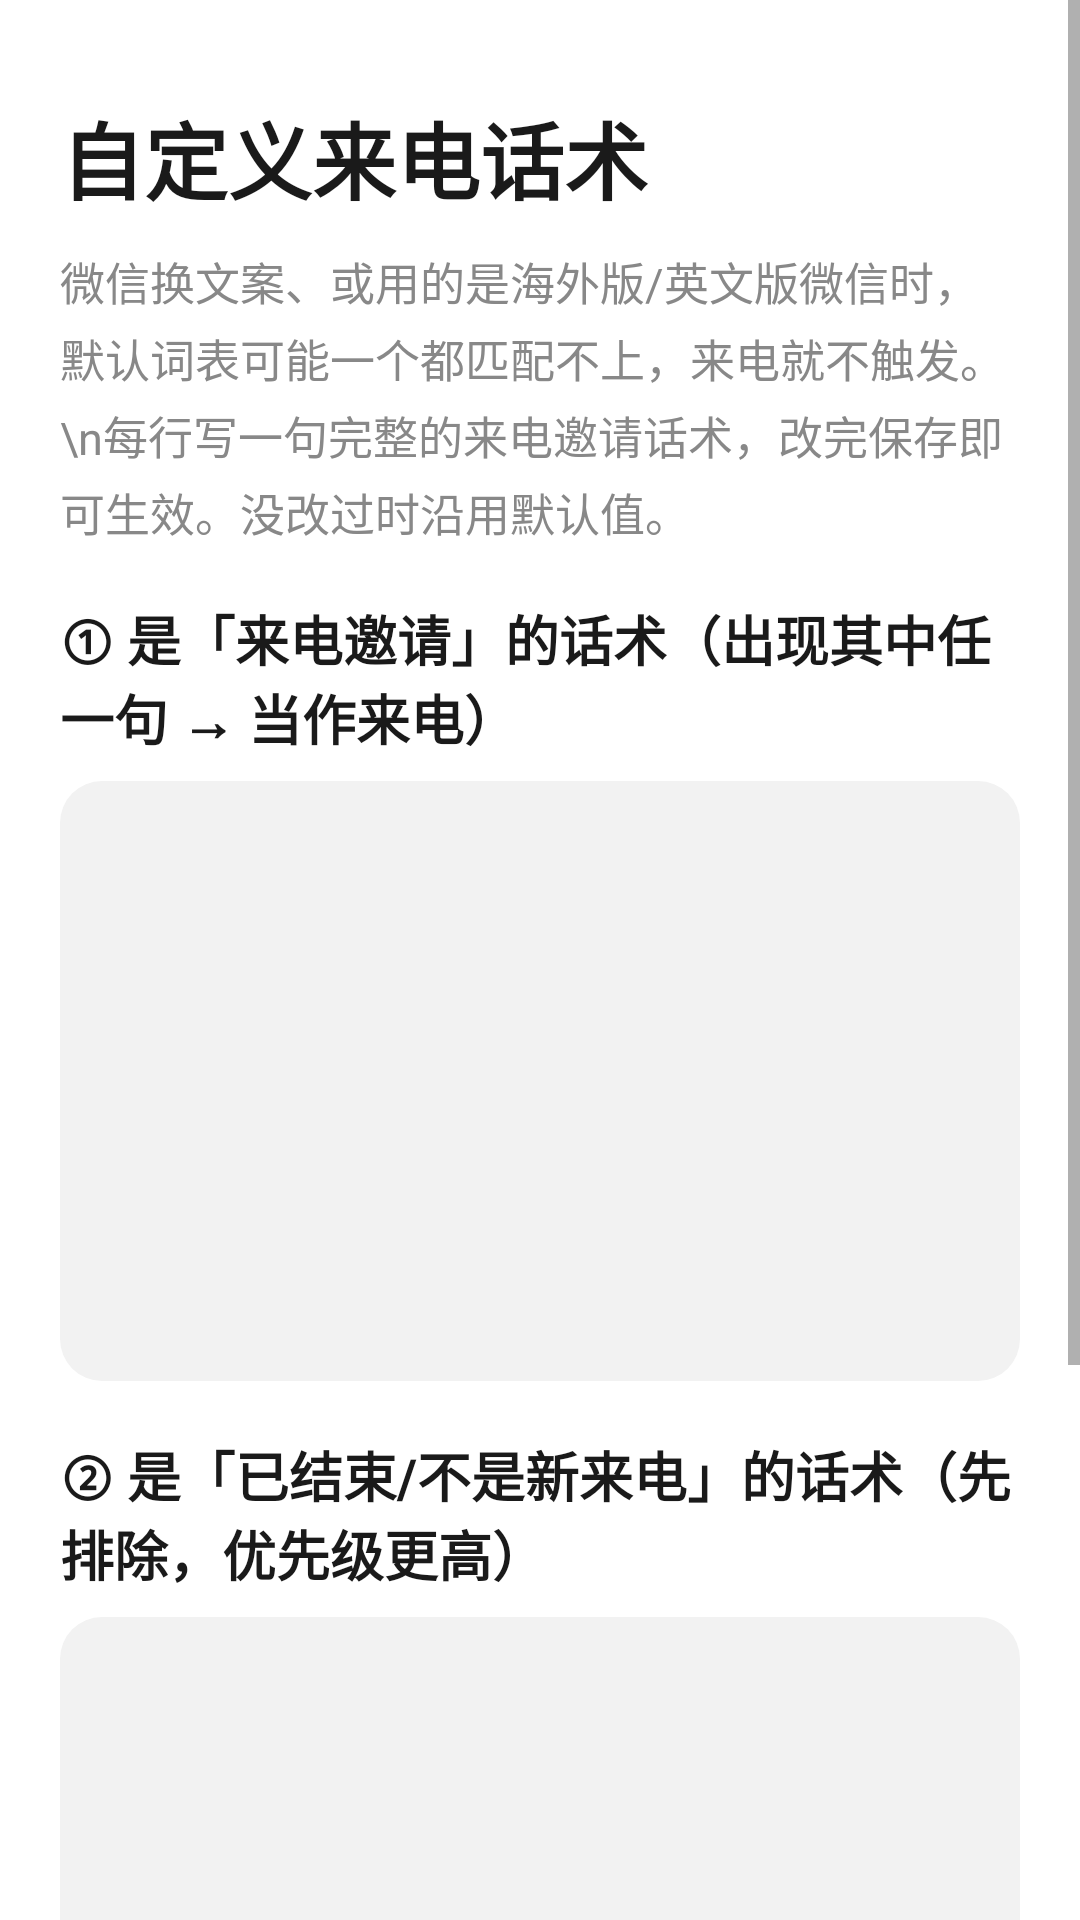

Reconstruct the res/layout file that produces this screen, plus the resources it refers to.
<!-- AndroidManifest.xml: application theme AppTheme -->
<!-- res/layout/activity_notify_phrases.xml -->
<?xml version="1.0" encoding="utf-8"?>
<ScrollView xmlns:android="http://schemas.android.com/apk/res/android"
    android:layout_width="match_parent"
    android:layout_height="match_parent"
    android:fillViewport="true"
    android:background="@android:color/white">

    <LinearLayout
        android:layout_width="match_parent"
        android:layout_height="wrap_content"
        android:orientation="vertical"
        android:padding="20dp">

        <TextView
            android:layout_width="wrap_content"
            android:layout_height="wrap_content"
            android:layout_marginTop="12dp"
            android:text="自定义来电话术"
            android:textColor="@color/textMain"
            android:textSize="28sp"
            android:textStyle="bold"/>

        <TextView
            android:layout_width="match_parent"
            android:layout_height="wrap_content"
            android:layout_marginTop="10dp"
            android:lineSpacingExtra="4dp"
            android:text="微信换文案、或用的是海外版/英文版微信时，默认词表可能一个都匹配不上，来电就不触发。\n每行写一句完整的来电邀请话术，改完保存即可生效。没改过时沿用默认值。"
            android:textColor="@color/textSub"
            android:textSize="15sp"/>

        <TextView
            android:layout_width="match_parent"
            android:layout_height="wrap_content"
            android:layout_marginTop="18dp"
            android:text="① 是「来电邀请」的话术（出现其中任一句 → 当作来电）"
            android:textColor="@color/textMain"
            android:textSize="18sp"
            android:textStyle="bold"/>

        <EditText
            android:id="@+id/et_invite"
            android:layout_width="match_parent"
            android:layout_height="200dp"
            android:layout_marginTop="8dp"
            android:background="@drawable/bg_btn_ghost"
            android:gravity="top|start"
            android:inputType="textMultiLine"
            android:lineSpacingExtra="4dp"
            android:padding="12dp"
            android:textSize="17sp"/>

        <TextView
            android:layout_width="match_parent"
            android:layout_height="wrap_content"
            android:layout_marginTop="18dp"
            android:text="② 是「已结束/不是新来电」的话术（先排除，优先级更高）"
            android:textColor="@color/textMain"
            android:textSize="18sp"
            android:textStyle="bold"/>

        <EditText
            android:id="@+id/et_not_invite"
            android:layout_width="match_parent"
            android:layout_height="160dp"
            android:layout_marginTop="8dp"
            android:background="@drawable/bg_btn_ghost"
            android:gravity="top|start"
            android:inputType="textMultiLine"
            android:lineSpacingExtra="4dp"
            android:padding="12dp"
            android:textSize="17sp"/>

        <LinearLayout
            android:layout_width="match_parent"
            android:layout_height="wrap_content"
            android:layout_marginTop="18dp"
            android:orientation="horizontal">

            <Button
                android:id="@+id/btn_phrases_save"
                android:layout_width="0dp"
                android:layout_height="60dp"
                android:layout_weight="1"
                android:background="@drawable/bg_btn_primary"
                android:stateListAnimator="@null"
                android:text="保存"
                android:textColor="#FFFFFF"
                android:textSize="20sp"/>

            <Button
                android:id="@+id/btn_phrases_reset"
                android:layout_width="0dp"
                android:layout_height="60dp"
                android:layout_marginLeft="12dp"
                android:layout_weight="1"
                android:background="@drawable/bg_btn_ghost"
                android:stateListAnimator="@null"
                android:text="恢复默认"
                android:textColor="@color/textMain"
                android:textSize="20sp"/>
        </LinearLayout>

        <TextView
            android:layout_width="match_parent"
            android:layout_height="wrap_content"
            android:layout_marginTop="14dp"
            android:layout_marginBottom="20dp"
            android:lineSpacingExtra="4dp"
            android:text="提示：英文版微信的来电文案类似「XXX is inviting you to a video call」，可把它整句加上去。保存后下一次来电即用新词表。"
            android:textColor="#888888"
            android:textSize="14sp"/>
    </LinearLayout>
</ScrollView>
<!-- resources referenced by this layout -->
<resources>
  <color name="textMain">#1A1A1A</color>
  <color name="textSub">#888888</color>
  <!-- drawable bg_btn_ghost (drawable) -->
  <?xml version="1.0" encoding="utf-8"?>
  <shape xmlns:android="http://schemas.android.com/apk/res/android"
      android:shape="rectangle">
      <corners android:radius="14dp"/>
      <solid android:color="#F2F2F2"/>
  </shape>
  <!-- drawable bg_btn_primary (drawable) -->
  <?xml version="1.0" encoding="utf-8"?>
  <shape xmlns:android="http://schemas.android.com/apk/res/android"
      android:shape="rectangle">
      <corners android:radius="14dp"/>
      <solid android:color="#07C160"/>
  </shape>
  <style name="AppTheme" parent="android:Theme.Material.Light.NoActionBar">
          <item name="android:statusBarColor">@color/greenPrimary</item>
          <item name="android:windowBackground">@android:color/white</item>
      </style>
  <color name="greenPrimary">#07C160</color>
</resources>
